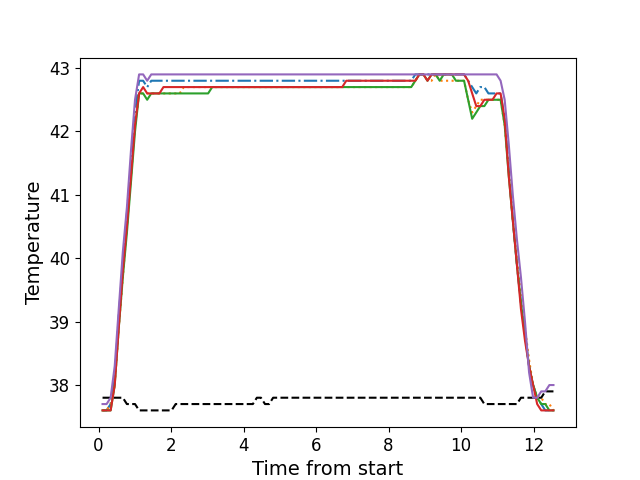

The data file committed next to this chart (first rows):
, times, neutral, z1, z2, z3, z4, z5
0, 0.111, 37.8, 37.6, 37.6, 37.6, 37.6, 37.7
1, 0.2226, 37.8, 37.6, 37.6, 37.6, 37.6, 37.7
2, 0.3342, 37.8, 37.7, 37.7, 37.6, 37.6, 37.8
3, 0.4468, 37.8, 38.1, 38.0, 38.0, 38.0, 38.3
4, 0.558, 37.8, 39.1, 38.9, 38.9, 38.9, 39.2
5, 0.6706, 37.8, 39.9, 39.7, 39.7, 39.8, 40.1
6, 0.7826, 37.7, 40.7, 40.5, 40.4, 40.5, 40.8
7, 0.8952, 37.7, 41.5, 41.3, 41.2, 41.3, 41.7
8, 1.007, 37.7, 42.3, 42.1, 42.0, 42.1, 42.5
9, 1.119, 37.6, 42.8, 42.6, 42.6, 42.6, 42.9
10, 1.231, 37.6, 42.8, 42.6, 42.6, 42.7, 42.9
11, 1.342, 37.6, 42.7, 42.6, 42.5, 42.6, 42.8
12, 1.455, 37.6, 42.8, 42.6, 42.6, 42.6, 42.9
13, 1.567, 37.6, 42.8, 42.6, 42.6, 42.6, 42.9
14, 1.679, 37.6, 42.8, 42.6, 42.6, 42.6, 42.9
15, 1.791, 37.6, 42.8, 42.6, 42.6, 42.7, 42.9
16, 1.904, 37.6, 42.8, 42.6, 42.6, 42.7, 42.9
17, 2.015, 37.6, 42.8, 42.6, 42.6, 42.7, 42.9
18, 2.128, 37.7, 42.8, 42.6, 42.6, 42.7, 42.9
19, 2.24, 37.7, 42.8, 42.6, 42.6, 42.7, 42.9
20, 2.352, 37.7, 42.8, 42.7, 42.6, 42.7, 42.9
21, 2.464, 37.7, 42.8, 42.7, 42.6, 42.7, 42.9
22, 2.575, 37.7, 42.8, 42.7, 42.6, 42.7, 42.9
23, 2.688, 37.7, 42.8, 42.7, 42.6, 42.7, 42.9
24, 2.8, 37.7, 42.8, 42.7, 42.6, 42.7, 42.9
25, 2.912, 37.7, 42.8, 42.7, 42.6, 42.7, 42.9
26, 3.024, 37.7, 42.8, 42.7, 42.6, 42.7, 42.9
27, 3.136, 37.7, 42.8, 42.7, 42.7, 42.7, 42.9
28, 3.248, 37.7, 42.8, 42.7, 42.7, 42.7, 42.9
29, 3.361, 37.7, 42.8, 42.7, 42.7, 42.7, 42.9
30, 3.472, 37.7, 42.8, 42.7, 42.7, 42.7, 42.9
31, 3.584, 37.7, 42.8, 42.7, 42.7, 42.7, 42.9
32, 3.696, 37.7, 42.8, 42.7, 42.7, 42.7, 42.9
33, 3.809, 37.7, 42.8, 42.7, 42.7, 42.7, 42.9
34, 3.92, 37.7, 42.8, 42.7, 42.7, 42.7, 42.9
35, 4.034, 37.7, 42.8, 42.7, 42.7, 42.7, 42.9
36, 4.145, 37.7, 42.8, 42.7, 42.7, 42.7, 42.9
37, 4.257, 37.7, 42.8, 42.7, 42.7, 42.7, 42.9
38, 4.368, 37.8, 42.8, 42.7, 42.7, 42.7, 42.9
39, 4.481, 37.8, 42.8, 42.7, 42.7, 42.7, 42.9
40, 4.593, 37.7, 42.8, 42.7, 42.7, 42.7, 42.9
41, 4.705, 37.7, 42.8, 42.7, 42.7, 42.7, 42.9
42, 4.817, 37.8, 42.8, 42.7, 42.7, 42.7, 42.9
43, 4.93, 37.8, 42.8, 42.7, 42.7, 42.7, 42.9
44, 5.041, 37.8, 42.8, 42.7, 42.7, 42.7, 42.9
45, 5.153, 37.8, 42.8, 42.7, 42.7, 42.7, 42.9
46, 5.265, 37.8, 42.8, 42.7, 42.7, 42.7, 42.9
47, 5.378, 37.8, 42.8, 42.7, 42.7, 42.7, 42.9
48, 5.49, 37.8, 42.8, 42.7, 42.7, 42.7, 42.9
49, 5.601, 37.8, 42.8, 42.7, 42.7, 42.7, 42.9
50, 5.714, 37.8, 42.8, 42.7, 42.7, 42.7, 42.9
51, 5.825, 37.8, 42.8, 42.7, 42.7, 42.7, 42.9
52, 5.938, 37.8, 42.8, 42.7, 42.7, 42.7, 42.9
53, 6.049, 37.8, 42.8, 42.7, 42.7, 42.7, 42.9
54, 6.162, 37.8, 42.8, 42.7, 42.7, 42.7, 42.9
55, 6.274, 37.8, 42.8, 42.7, 42.7, 42.7, 42.9
56, 6.386, 37.8, 42.8, 42.7, 42.7, 42.7, 42.9
57, 6.499, 37.8, 42.8, 42.7, 42.7, 42.7, 42.9
58, 6.611, 37.8, 42.8, 42.7, 42.7, 42.7, 42.9
59, 6.722, 37.8, 42.8, 42.7, 42.7, 42.7, 42.9
... 52 more rows
